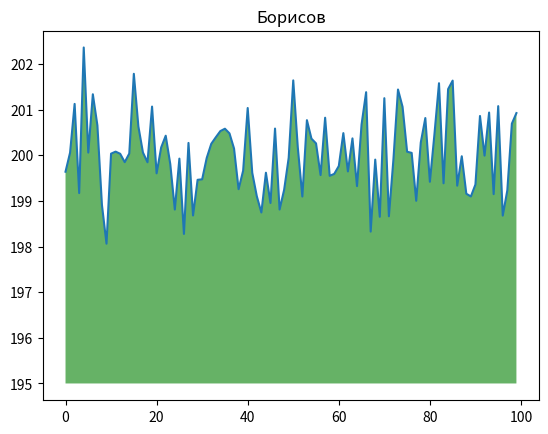

Here is the Python script that generated this plot:
import numpy as np
from matplotlib import pyplot as plt
ys = 200 + np.random.randn(100)
x = [x for x in range(len(ys))]
plt.plot(x, ys, '-')
plt.fill_between(x, ys, 195, where=(ys > 195), facecolor='g', alpha=0.6)
plt.title("Борисов")
plt.show()